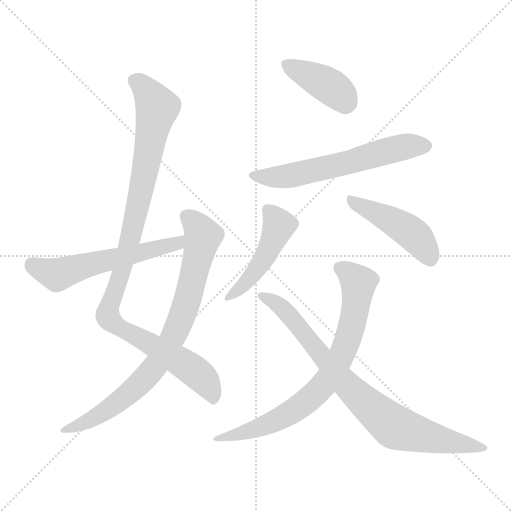
t = 0.00 s
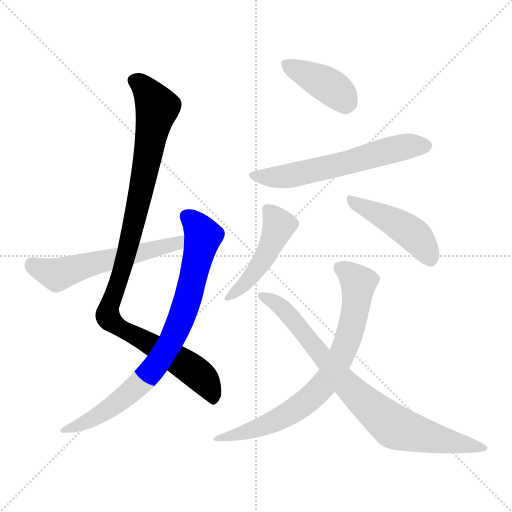
t = 1.45 s
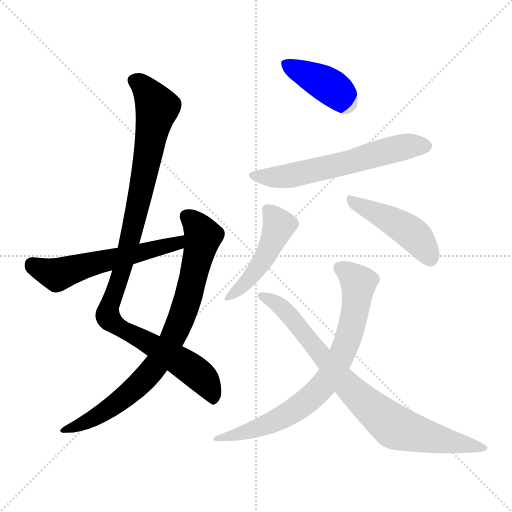
t = 2.90 s
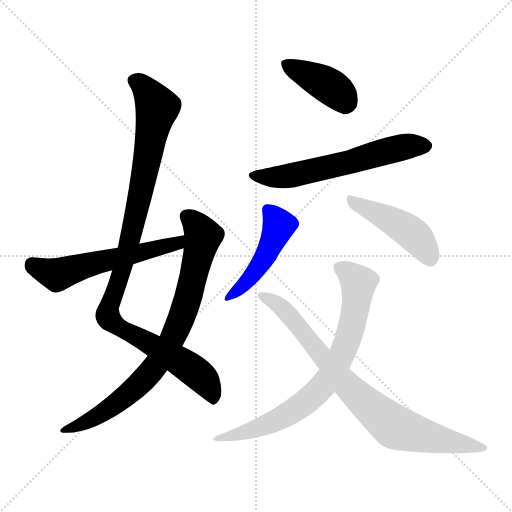
t = 4.35 s
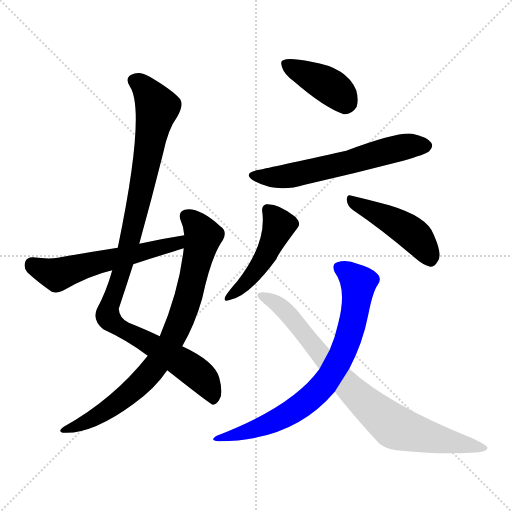
t = 5.80 s
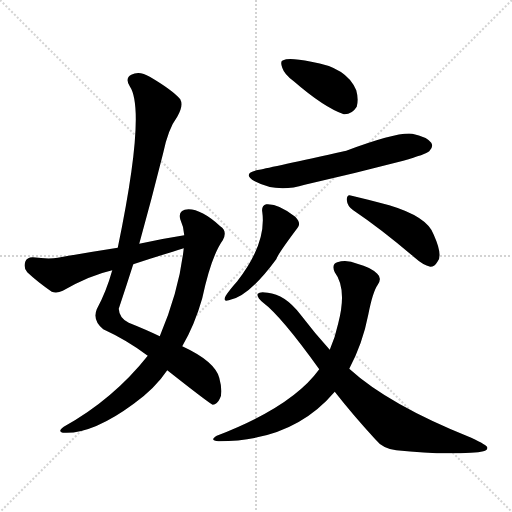
t = 7.25 s

The animated SVG that drew these frames (rendered in a browser with its animation timeline set to each time). Animation: 9 CSS @keyframes rules; one cycle of 7.25 s.

<svg version="1.1" viewBox="0 0 1024 1024" xmlns="http://www.w3.org/2000/svg">
  <g stroke="lightgray" stroke-dasharray="1,1" stroke-width="1" transform="scale(4, 4)">
    <line x1="0" y1="0" x2="256" y2="256"></line>
    <line x1="256" y1="0" x2="0" y2="256"></line>
    <line x1="128" y1="0" x2="128" y2="256"></line>
    <line x1="0" y1="128" x2="256" y2="128"></line>
  </g>
<g transform="scale(1, -1) translate(0, -900)">
   <style type="text/css">
    @keyframes keyframes0 {
      from {
       stroke: blue;
       stroke-dashoffset: 1036;
       stroke-width: 128;
       }
       77% {
       animation-timing-function: step-end;
       stroke: blue;
       stroke-dashoffset: 0;
       stroke-width: 128;
       }
       to {
       stroke: black;
       stroke-width: 1024;
       }
       }
       #make-me-a-hanzi-animation-0 {
         animation: keyframes0 1.093099s both;
         animation-delay: 0.000000s;
         animation-timing-function: linear;
       }
    @keyframes keyframes1 {
      from {
       stroke: blue;
       stroke-dashoffset: 811;
       stroke-width: 128;
       }
       73% {
       animation-timing-function: step-end;
       stroke: blue;
       stroke-dashoffset: 0;
       stroke-width: 128;
       }
       to {
       stroke: black;
       stroke-width: 1024;
       }
       }
       #make-me-a-hanzi-animation-1 {
         animation: keyframes1 0.909993s both;
         animation-delay: 1.093099s;
         animation-timing-function: linear;
       }
    @keyframes keyframes2 {
      from {
       stroke: blue;
       stroke-dashoffset: 572;
       stroke-width: 128;
       }
       65% {
       animation-timing-function: step-end;
       stroke: blue;
       stroke-dashoffset: 0;
       stroke-width: 128;
       }
       to {
       stroke: black;
       stroke-width: 1024;
       }
       }
       #make-me-a-hanzi-animation-2 {
         animation: keyframes2 0.715495s both;
         animation-delay: 2.003092s;
         animation-timing-function: linear;
       }
    @keyframes keyframes3 {
      from {
       stroke: blue;
       stroke-dashoffset: 400;
       stroke-width: 128;
       }
       57% {
       animation-timing-function: step-end;
       stroke: blue;
       stroke-dashoffset: 0;
       stroke-width: 128;
       }
       to {
       stroke: black;
       stroke-width: 1024;
       }
       }
       #make-me-a-hanzi-animation-3 {
         animation: keyframes3 0.575521s both;
         animation-delay: 2.718587s;
         animation-timing-function: linear;
       }
    @keyframes keyframes4 {
      from {
       stroke: blue;
       stroke-dashoffset: 605;
       stroke-width: 128;
       }
       66% {
       animation-timing-function: step-end;
       stroke: blue;
       stroke-dashoffset: 0;
       stroke-width: 128;
       }
       to {
       stroke: black;
       stroke-width: 1024;
       }
       }
       #make-me-a-hanzi-animation-4 {
         animation: keyframes4 0.742350s both;
         animation-delay: 3.294108s;
         animation-timing-function: linear;
       }
    @keyframes keyframes5 {
      from {
       stroke: blue;
       stroke-dashoffset: 469;
       stroke-width: 128;
       }
       60% {
       animation-timing-function: step-end;
       stroke: blue;
       stroke-dashoffset: 0;
       stroke-width: 128;
       }
       to {
       stroke: black;
       stroke-width: 1024;
       }
       }
       #make-me-a-hanzi-animation-5 {
         animation: keyframes5 0.631673s both;
         animation-delay: 4.036458s;
         animation-timing-function: linear;
       }
    @keyframes keyframes6 {
      from {
       stroke: blue;
       stroke-dashoffset: 456;
       stroke-width: 128;
       }
       60% {
       animation-timing-function: step-end;
       stroke: blue;
       stroke-dashoffset: 0;
       stroke-width: 128;
       }
       to {
       stroke: black;
       stroke-width: 1024;
       }
       }
       #make-me-a-hanzi-animation-6 {
         animation: keyframes6 0.621094s both;
         animation-delay: 4.668132s;
         animation-timing-function: linear;
       }
    @keyframes keyframes7 {
      from {
       stroke: blue;
       stroke-dashoffset: 754;
       stroke-width: 128;
       }
       71% {
       animation-timing-function: step-end;
       stroke: blue;
       stroke-dashoffset: 0;
       stroke-width: 128;
       }
       to {
       stroke: black;
       stroke-width: 1024;
       }
       }
       #make-me-a-hanzi-animation-7 {
         animation: keyframes7 0.863607s both;
         animation-delay: 5.289225s;
         animation-timing-function: linear;
       }
    @keyframes keyframes8 {
      from {
       stroke: blue;
       stroke-dashoffset: 820;
       stroke-width: 128;
       }
       73% {
       animation-timing-function: step-end;
       stroke: blue;
       stroke-dashoffset: 0;
       stroke-width: 128;
       }
       to {
       stroke: black;
       stroke-width: 1024;
       }
       }
       #make-me-a-hanzi-animation-8 {
         animation: keyframes8 0.917318s both;
         animation-delay: 6.152832s;
         animation-timing-function: linear;
       }
</style>
<path d="M 278.5 412.5 Q 303.5 502.5 326.5 594.5 Q 336.5 642.5 354.5 666.5 Q 367.5 688.5 360.5 701.5 Q 345.5 719.5 299.5 746.5 Q 278.5 759.5 262.5 750.5 Q 249.5 743.5 259.5 727.5 Q 292.5 678.5 235.5 404.5 L 224.5 359.5 Q 212.5 316.5 193.5 281.5 Q 184.5 259.5 206.5 241.5 Q 254.5 219.5 295.5 188.5 L 334.5 159.5 Q 419.5 92.5 425.5 90.5 Q 434.5 91.5 439.5 102.5 Q 446.5 114.5 438.5 144.5 Q 429.5 177.5 364.5 207.5 L 319.5 227.5 Q 292.5 240.5 257.5 254.5 Q 238.5 263.5 237.5 282.5 Q 252.5 327.5 266.5 371.5 L 278.5 412.5 Z" fill="lightgray"></path> 
<path d="M 295.5 188.5 Q 226.5 101.5 127.5 46.5 Q 114.5 37.5 125.5 34.5 Q 183.5 30.5 267.5 92.5 Q 310.5 123.5 334.5 159.5 L 364.5 207.5 Q 389.5 250.5 404.5 303.5 Q 422.5 387.5 445.5 419.5 Q 455.5 437.5 440.5 447.5 Q 397.5 486.5 369.5 480.5 Q 356.5 476.5 360.5 461.5 Q 367.5 446.5 368.5 429.5 L 367.5 403.5 Q 358.5 319.5 319.5 227.5 L 295.5 188.5 Z" fill="lightgray"></path> 
<path d="M 368.5 429.5 Q 323.5 422.5 278.5 412.5 L 235.5 404.5 Q 177.5 395.5 115.5 384.5 Q 96.5 381.5 65.5 385.5 Q 53.5 385.5 50.5 376.5 Q 46.5 363.5 54.5 355.5 Q 73.5 337.5 103.5 316.5 Q 113.5 312.5 125.5 318.5 Q 179.5 349.5 224.5 359.5 L 266.5 371.5 Q 305.5 384.5 345.5 396.5 Q 355.5 400.5 367.5 403.5 C 396.5 411.5 398.5 434.5 368.5 429.5 Z" fill="lightgray"></path> 
<path d="M 587.5 737.5 Q 647.5 685.5 687.5 671.5 Q 703.5 670.5 713.5 686.5 Q 717.5 701.5 712.5 719.5 Q 693.5 765.5 622.5 776.5 Q 577.5 785.5 566.5 779.5 Q 559.5 778.5 564.5 764.5 Q 568.5 751.5 587.5 737.5 Z" fill="lightgray"></path> 
<path d="M 518.5 560.5 Q 481.5 553.5 509.5 537.5 Q 554.5 513.5 609.5 530.5 Q 706.5 552.5 806.5 578.5 Q 851.5 591.5 858.5 597.5 Q 867.5 606.5 862.5 614.5 Q 853.5 626.5 824.5 632.5 Q 794.5 636.5 692.5 598.5 Q 542.5 565.5 518.5 560.5 Z" fill="lightgray"></path> 
<path d="M 524.5 476.5 Q 533.5 413.5 474.5 337.5 Q 458.5 319.5 451.5 308.5 Q 444.5 295.5 457.5 299.5 Q 496.5 305.5 552.5 381.5 Q 555.5 391.5 594.5 443.5 Q 603.5 453.5 590.5 466.5 Q 556.5 493.5 532.5 491.5 Q 522.5 488.5 524.5 476.5 Z" fill="lightgray"></path> 
<path d="M 706.5 479.5 Q 761.5 442.5 828.5 385.5 Q 846.5 369.5 860.5 366.5 Q 869.5 366.5 875.5 377.5 Q 885.5 390.5 867.5 430.5 Q 855.5 466.5 778.5 489.5 Q 729.5 502.5 703.5 508.5 Q 693.5 512.5 693.5 500.5 Q 694.5 487.5 706.5 479.5 Z" fill="lightgray"></path> 
<path d="M 698.5 162.5 Q 725.5 213.5 736.5 270.5 Q 745.5 316.5 755.5 330.5 Q 764.5 343.5 754.5 352.5 Q 741.5 365.5 714.5 372.5 Q 693.5 381.5 674.5 375.5 Q 662.5 371.5 669.5 355.5 Q 694.5 322.5 676.5 253.5 Q 670.5 225.5 659.5 200.5 L 638.5 161.5 Q 584.5 86.5 433.5 28.5 Q 417.5 18.5 437.5 17.5 Q 585.5 17.5 669.5 116.5 L 698.5 162.5 Z" fill="lightgray"></path> 
<path d="M 669.5 116.5 Q 705.5 70.5 750.5 21.5 Q 765.5 2.5 792.5 -0.5 Q 874.5 -9.5 941.5 -5.5 Q 977.5 -4.5 974.5 5.5 Q 974.5 9.5 942.5 24.5 Q 777.5 90.5 698.5 162.5 L 659.5 200.5 Q 629.5 233.5 600.5 271.5 Q 569.5 311.5 535.5 314.5 Q 519.5 317.5 515.5 312.5 Q 512.5 306.5 526.5 294.5 Q 562.5 267.5 638.5 161.5 L 669.5 116.5 Z" fill="lightgray"></path> 
      <clipPath id="make-me-a-hanzi-clip-0">
      <path d="M 278.5 412.5 Q 303.5 502.5 326.5 594.5 Q 336.5 642.5 354.5 666.5 Q 367.5 688.5 360.5 701.5 Q 345.5 719.5 299.5 746.5 Q 278.5 759.5 262.5 750.5 Q 249.5 743.5 259.5 727.5 Q 292.5 678.5 235.5 404.5 L 224.5 359.5 Q 212.5 316.5 193.5 281.5 Q 184.5 259.5 206.5 241.5 Q 254.5 219.5 295.5 188.5 L 334.5 159.5 Q 419.5 92.5 425.5 90.5 Q 434.5 91.5 439.5 102.5 Q 446.5 114.5 438.5 144.5 Q 429.5 177.5 364.5 207.5 L 319.5 227.5 Q 292.5 240.5 257.5 254.5 Q 238.5 263.5 237.5 282.5 Q 252.5 327.5 266.5 371.5 L 278.5 412.5 Z" fill="lightgray"></path>
      </clipPath>
      <path clip-path="url(#make-me-a-hanzi-clip-0)" d="M 268.5 737.5 L 294.5 718.5 L 314.5 684.5 L 261.5 425.5 L 215.5 267.5 L 234.5 247.5 L 394.5 152.5 L 415.5 130.5 L 427.5 97.5 " fill="none" id="make-me-a-hanzi-animation-0" stroke-dasharray="908 1816" stroke-linecap="round"></path>

      <clipPath id="make-me-a-hanzi-clip-1">
      <path d="M 295.5 188.5 Q 226.5 101.5 127.5 46.5 Q 114.5 37.5 125.5 34.5 Q 183.5 30.5 267.5 92.5 Q 310.5 123.5 334.5 159.5 L 364.5 207.5 Q 389.5 250.5 404.5 303.5 Q 422.5 387.5 445.5 419.5 Q 455.5 437.5 440.5 447.5 Q 397.5 486.5 369.5 480.5 Q 356.5 476.5 360.5 461.5 Q 367.5 446.5 368.5 429.5 L 367.5 403.5 Q 358.5 319.5 319.5 227.5 L 295.5 188.5 Z" fill="lightgray"></path>
      </clipPath>
      <path clip-path="url(#make-me-a-hanzi-clip-1)" d="M 372.5 467.5 L 390.5 452.5 L 406.5 427.5 L 367.5 276.5 L 340.5 214.5 L 293.5 146.5 L 247.5 103.5 L 190.5 64.5 L 131.5 39.5 " fill="none" id="make-me-a-hanzi-animation-1" stroke-dasharray="683 1366" stroke-linecap="round"></path>

      <clipPath id="make-me-a-hanzi-clip-2">
      <path d="M 368.5 429.5 Q 323.5 422.5 278.5 412.5 L 235.5 404.5 Q 177.5 395.5 115.5 384.5 Q 96.5 381.5 65.5 385.5 Q 53.5 385.5 50.5 376.5 Q 46.5 363.5 54.5 355.5 Q 73.5 337.5 103.5 316.5 Q 113.5 312.5 125.5 318.5 Q 179.5 349.5 224.5 359.5 L 266.5 371.5 Q 305.5 384.5 345.5 396.5 Q 355.5 400.5 367.5 403.5 C 396.5 411.5 398.5 434.5 368.5 429.5 Z" fill="lightgray"></path>
      </clipPath>
      <path clip-path="url(#make-me-a-hanzi-clip-2)" d="M 63.5 371.5 L 113.5 350.5 L 354.5 413.5 L 361.5 423.5 " fill="none" id="make-me-a-hanzi-animation-2" stroke-dasharray="444 888" stroke-linecap="round"></path>

      <clipPath id="make-me-a-hanzi-clip-3">
      <path d="M 587.5 737.5 Q 647.5 685.5 687.5 671.5 Q 703.5 670.5 713.5 686.5 Q 717.5 701.5 712.5 719.5 Q 693.5 765.5 622.5 776.5 Q 577.5 785.5 566.5 779.5 Q 559.5 778.5 564.5 764.5 Q 568.5 751.5 587.5 737.5 Z" fill="lightgray"></path>
      </clipPath>
      <path clip-path="url(#make-me-a-hanzi-clip-3)" d="M 572.5 771.5 L 661.5 726.5 L 690.5 693.5 " fill="none" id="make-me-a-hanzi-animation-3" stroke-dasharray="272 544" stroke-linecap="round"></path>

      <clipPath id="make-me-a-hanzi-clip-4">
      <path d="M 518.5 560.5 Q 481.5 553.5 509.5 537.5 Q 554.5 513.5 609.5 530.5 Q 706.5 552.5 806.5 578.5 Q 851.5 591.5 858.5 597.5 Q 867.5 606.5 862.5 614.5 Q 853.5 626.5 824.5 632.5 Q 794.5 636.5 692.5 598.5 Q 542.5 565.5 518.5 560.5 Z" fill="lightgray"></path>
      </clipPath>
      <path clip-path="url(#make-me-a-hanzi-clip-4)" d="M 510.5 550.5 L 534.5 545.5 L 582.5 548.5 L 782.5 600.5 L 851.5 608.5 " fill="none" id="make-me-a-hanzi-animation-4" stroke-dasharray="477 954" stroke-linecap="round"></path>

      <clipPath id="make-me-a-hanzi-clip-5">
      <path d="M 524.5 476.5 Q 533.5 413.5 474.5 337.5 Q 458.5 319.5 451.5 308.5 Q 444.5 295.5 457.5 299.5 Q 496.5 305.5 552.5 381.5 Q 555.5 391.5 594.5 443.5 Q 603.5 453.5 590.5 466.5 Q 556.5 493.5 532.5 491.5 Q 522.5 488.5 524.5 476.5 Z" fill="lightgray"></path>
      </clipPath>
      <path clip-path="url(#make-me-a-hanzi-clip-5)" d="M 535.5 480.5 L 558.5 449.5 L 552.5 432.5 L 530.5 384.5 L 486.5 328.5 L 460.5 308.5 " fill="none" id="make-me-a-hanzi-animation-5" stroke-dasharray="341 682" stroke-linecap="round"></path>

      <clipPath id="make-me-a-hanzi-clip-6">
      <path d="M 706.5 479.5 Q 761.5 442.5 828.5 385.5 Q 846.5 369.5 860.5 366.5 Q 869.5 366.5 875.5 377.5 Q 885.5 390.5 867.5 430.5 Q 855.5 466.5 778.5 489.5 Q 729.5 502.5 703.5 508.5 Q 693.5 512.5 693.5 500.5 Q 694.5 487.5 706.5 479.5 Z" fill="lightgray"></path>
      </clipPath>
      <path clip-path="url(#make-me-a-hanzi-clip-6)" d="M 704.5 497.5 L 810.5 443.5 L 833.5 425.5 L 860.5 381.5 " fill="none" id="make-me-a-hanzi-animation-6" stroke-dasharray="328 656" stroke-linecap="round"></path>

      <clipPath id="make-me-a-hanzi-clip-7">
      <path d="M 698.5 162.5 Q 725.5 213.5 736.5 270.5 Q 745.5 316.5 755.5 330.5 Q 764.5 343.5 754.5 352.5 Q 741.5 365.5 714.5 372.5 Q 693.5 381.5 674.5 375.5 Q 662.5 371.5 669.5 355.5 Q 694.5 322.5 676.5 253.5 Q 670.5 225.5 659.5 200.5 L 638.5 161.5 Q 584.5 86.5 433.5 28.5 Q 417.5 18.5 437.5 17.5 Q 585.5 17.5 669.5 116.5 L 698.5 162.5 Z" fill="lightgray"></path>
      </clipPath>
      <path clip-path="url(#make-me-a-hanzi-clip-7)" d="M 678.5 363.5 L 712.5 339.5 L 716.5 326.5 L 712.5 286.5 L 690.5 204.5 L 659.5 146.5 L 635.5 116.5 L 579.5 73.5 L 496.5 36.5 L 445.5 26.5 " fill="none" id="make-me-a-hanzi-animation-7" stroke-dasharray="626 1252" stroke-linecap="round"></path>

      <clipPath id="make-me-a-hanzi-clip-8">
      <path d="M 669.5 116.5 Q 705.5 70.5 750.5 21.5 Q 765.5 2.5 792.5 -0.5 Q 874.5 -9.5 941.5 -5.5 Q 977.5 -4.5 974.5 5.5 Q 974.5 9.5 942.5 24.5 Q 777.5 90.5 698.5 162.5 L 659.5 200.5 Q 629.5 233.5 600.5 271.5 Q 569.5 311.5 535.5 314.5 Q 519.5 317.5 515.5 312.5 Q 512.5 306.5 526.5 294.5 Q 562.5 267.5 638.5 161.5 L 669.5 116.5 Z" fill="lightgray"></path>
      </clipPath>
      <path clip-path="url(#make-me-a-hanzi-clip-8)" d="M 520.5 309.5 L 570.5 279.5 L 695.5 127.5 L 784.5 49.5 L 878.5 20.5 L 969.5 4.5 " fill="none" id="make-me-a-hanzi-animation-8" stroke-dasharray="692 1384" stroke-linecap="round"></path>

</g>
</svg>
